Dataset: bt4222_project (GitHub, TarciusW/bt4222_project). Classes: hostile images, non-hostile images.

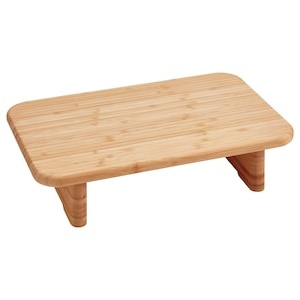
Label: non-hostile images

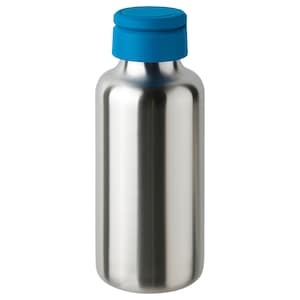
Label: non-hostile images

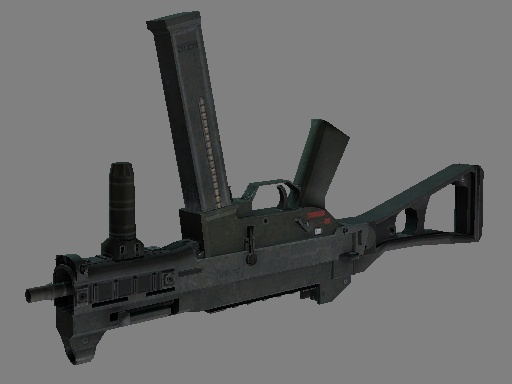
Label: hostile images

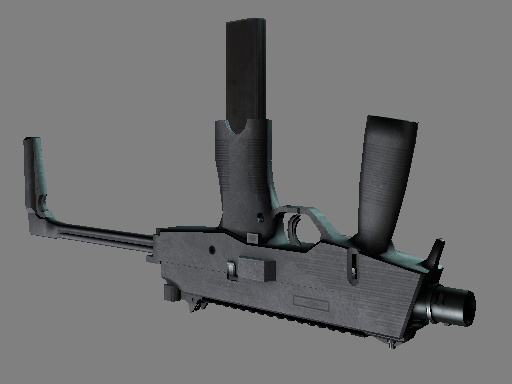
Label: hostile images

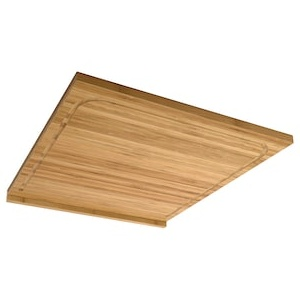
Label: non-hostile images

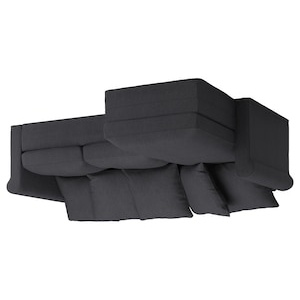
Label: non-hostile images
